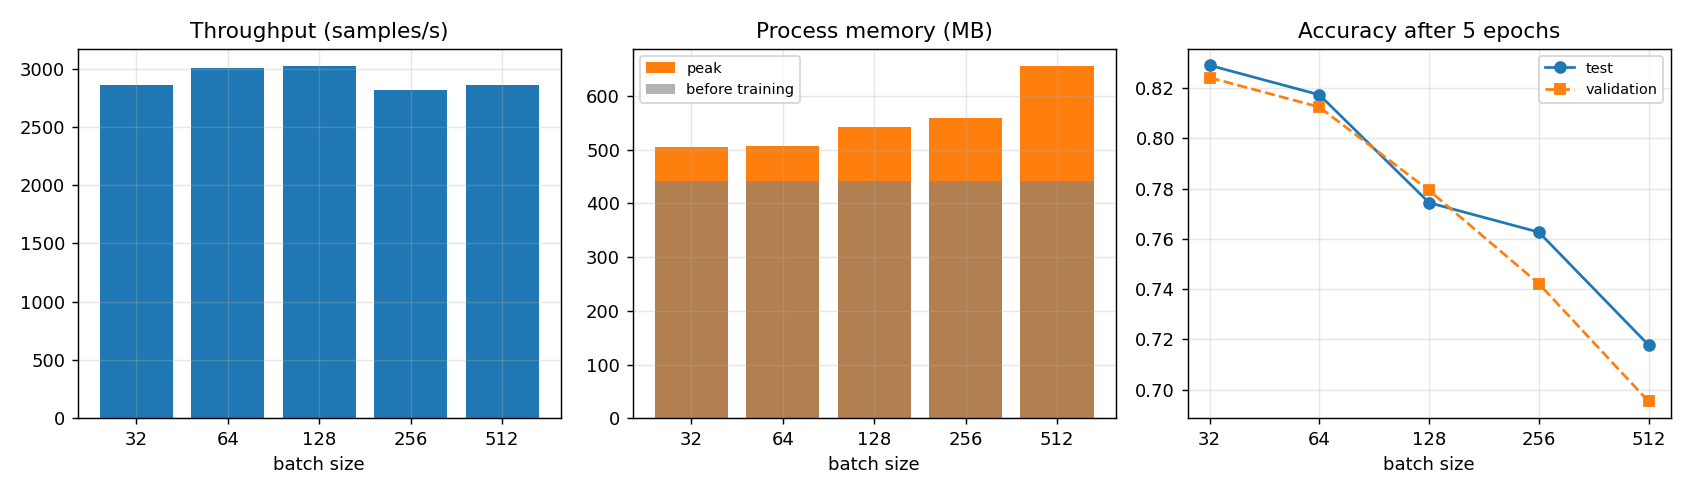

Values plotted in this chart, from the file beside it:
batch_size, steps_per_epoch, throughput_samples_s, train_time_5_epochs_s, peak_memory_mb, memory_before_training_mb, training_memory_increase_mb, val_acc, test_acc, final_train_loss
32, 1719, 2861, 3.58, 503.8, 441.5, 62.34, 0.8242, 0.8291, 0.4331
64, 860, 3002, 3.412, 506.9, 441.4, 65.53, 0.8125, 0.8174, 0.5123
128, 430, 3022, 3.39, 541.1, 441.5, 99.64, 0.7793, 0.7744, 0.5991
256, 215, 2814, 3.639, 558.4, 441.4, 117, 0.7422, 0.7627, 0.7208
512, 108, 2863, 3.582, 655.2, 441.5, 213.7, 0.6953, 0.7178, 0.9280
